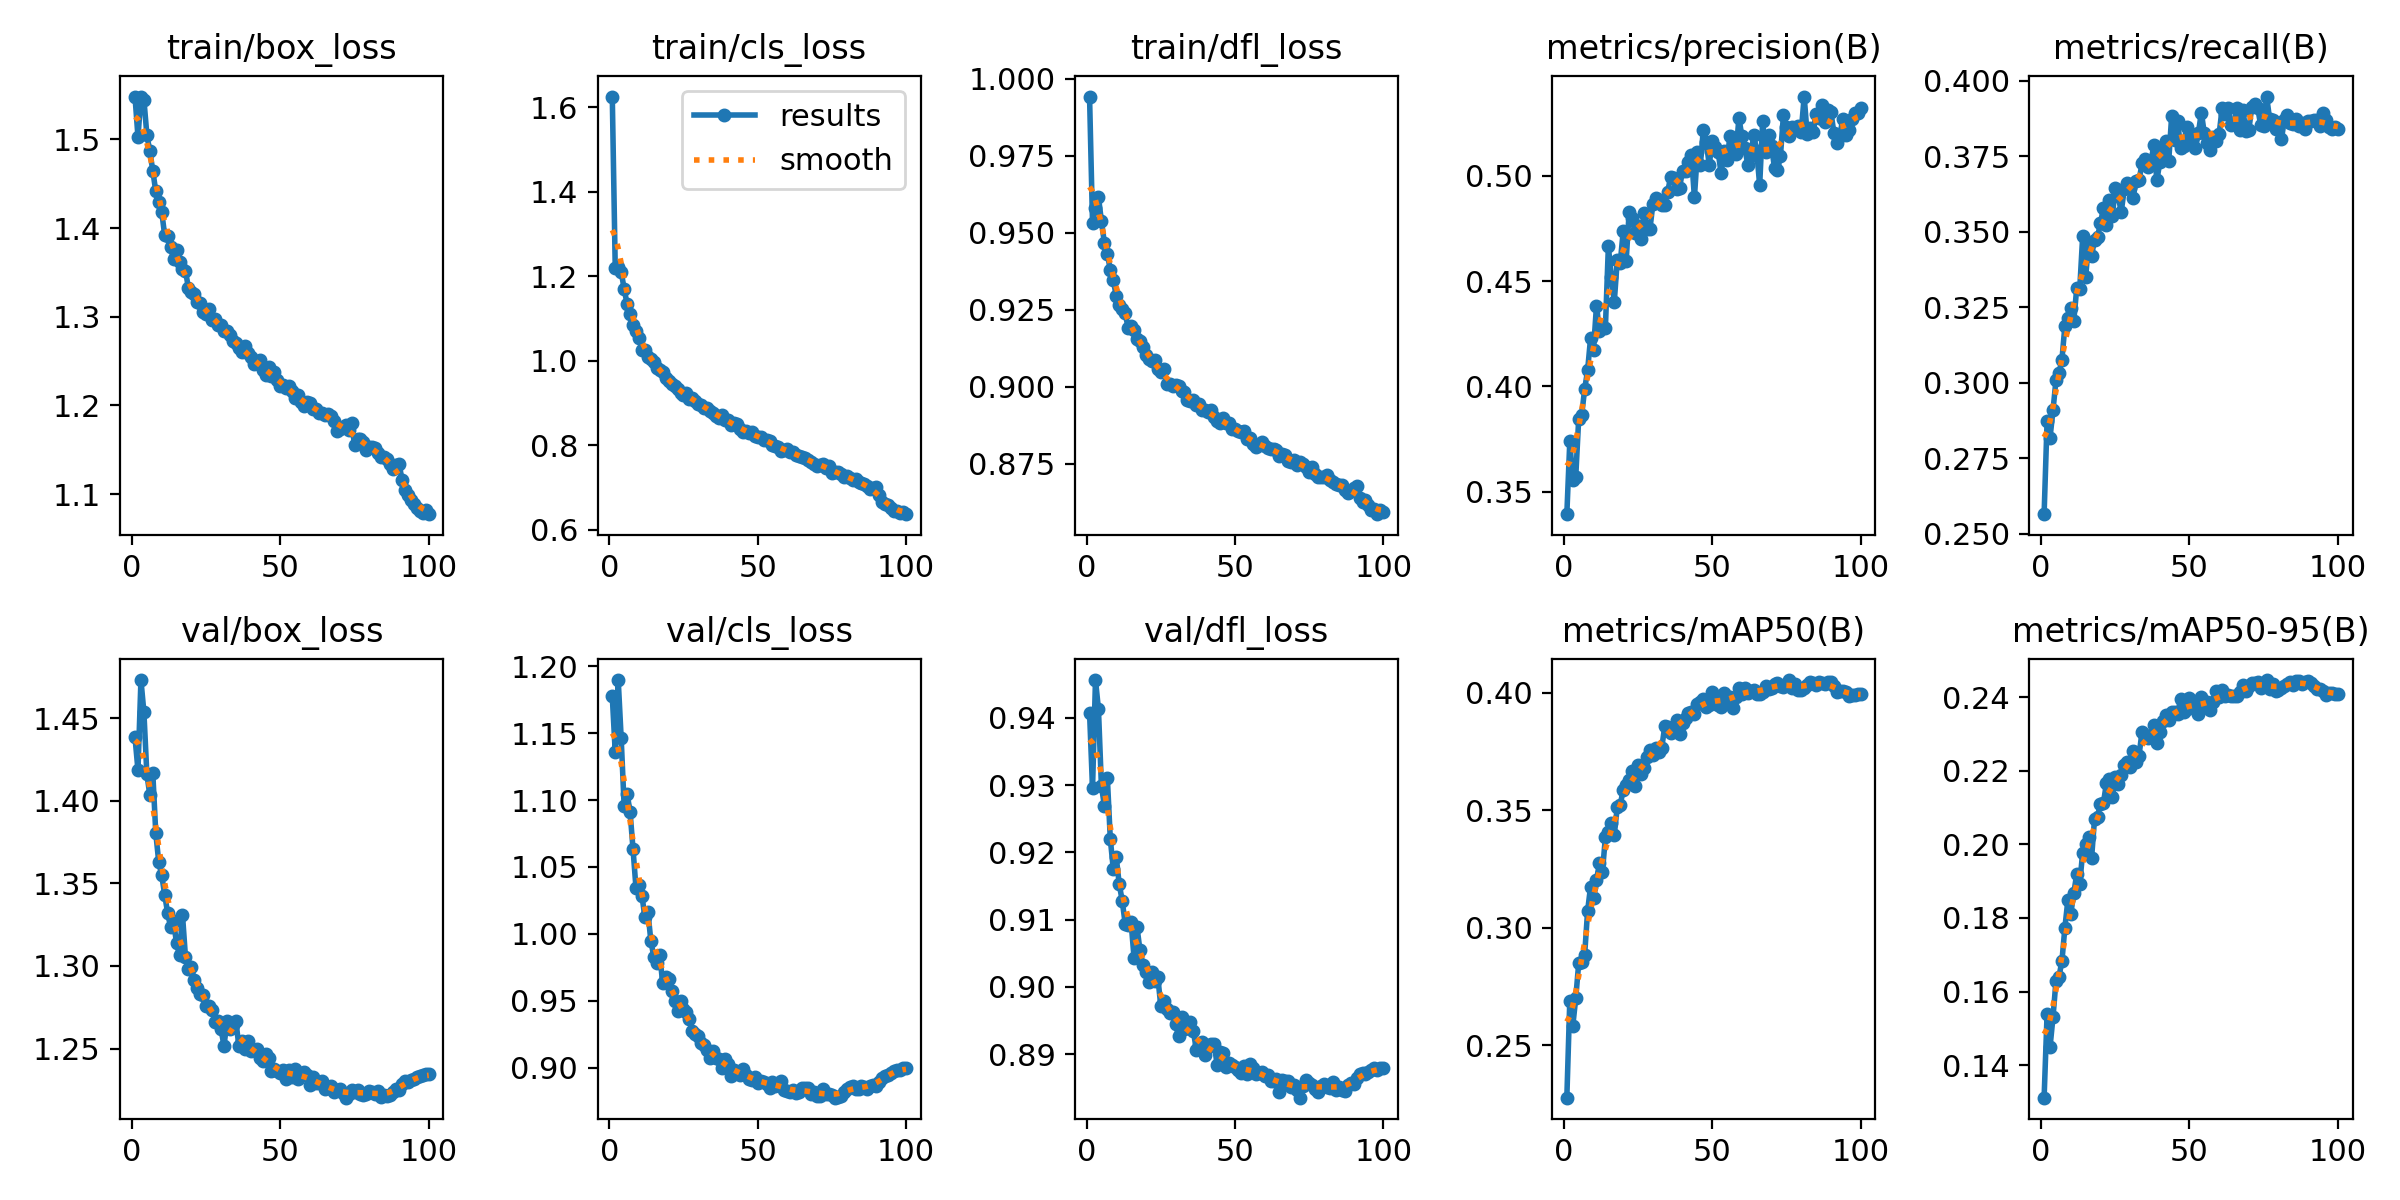

The file beside this chart, header and first rows:
epoch, time, train/box_loss, train/cls_loss, train/dfl_loss, metrics/precision(B), metrics/recall(B), metrics/mAP50(B), metrics/mAP50-95(B), val/box_loss, val/cls_loss, val/dfl_loss, lr/pg0, lr/pg1, lr/pg2
1, 66.08, 1.548, 1.625, 0.9942, 0.3393, 0.2565, 0.2276, 0.1311, 1.438, 1.177, 0.9407, 0.003325, 0.003325, 0.003325
2, 124, 1.503, 1.219, 0.9531, 0.3739, 0.2872, 0.2689, 0.1538, 1.418, 1.136, 0.9295, 0.006593, 0.006593, 0.006593
3, 180.8, 1.548, 1.223, 0.958, 0.3554, 0.2819, 0.2581, 0.1449, 1.473, 1.19, 0.9456, 0.009794, 0.009794, 0.009794
4, 237.2, 1.545, 1.21, 0.9615, 0.3569, 0.2909, 0.2698, 0.1531, 1.453, 1.146, 0.9413, 0.009703, 0.009703, 0.009703
5, 293.4, 1.505, 1.17, 0.9537, 0.3846, 0.3009, 0.2848, 0.1629, 1.416, 1.095, 0.9298, 0.009604, 0.009604, 0.009604
6, 349.7, 1.487, 1.134, 0.9467, 0.3862, 0.3031, 0.2852, 0.164, 1.403, 1.105, 0.927, 0.009505, 0.009505, 0.009505
7, 405.8, 1.465, 1.11, 0.9432, 0.3987, 0.3075, 0.2883, 0.1682, 1.417, 1.091, 0.931, 0.009406, 0.009406, 0.009406
8, 461.9, 1.441, 1.085, 0.9378, 0.4076, 0.3187, 0.307, 0.1773, 1.381, 1.063, 0.922, 0.009307, 0.009307, 0.009307
9, 517.8, 1.429, 1.07, 0.9346, 0.423, 0.3215, 0.3174, 0.1847, 1.363, 1.034, 0.9175, 0.009208, 0.009208, 0.009208
10, 573.6, 1.418, 1.054, 0.9294, 0.4175, 0.3247, 0.3124, 0.1811, 1.355, 1.037, 0.9193, 0.009109, 0.009109, 0.009109
11, 629.8, 1.392, 1.024, 0.9264, 0.4384, 0.3204, 0.3203, 0.1867, 1.343, 1.029, 0.9153, 0.00901, 0.00901, 0.00901
12, 685.9, 1.391, 1.025, 0.9253, 0.4261, 0.3314, 0.3272, 0.192, 1.332, 1.012, 0.9128, 0.008911, 0.008911, 0.008911
13, 742, 1.378, 1.008, 0.9238, 0.4277, 0.3309, 0.3237, 0.1893, 1.324, 1.016, 0.9094, 0.008812, 0.008812, 0.008812
14, 797.8, 1.365, 1.003, 0.9192, 0.4278, 0.3485, 0.3384, 0.1977, 1.327, 0.9949, 0.9092, 0.008713, 0.008713, 0.008713
15, 854.3, 1.376, 0.9961, 0.9196, 0.4664, 0.3348, 0.3405, 0.2002, 1.314, 0.9828, 0.9096, 0.008614, 0.008614, 0.008614
16, 910.1, 1.362, 0.9829, 0.9185, 0.4521, 0.3463, 0.3443, 0.2021, 1.307, 0.9778, 0.9043, 0.008515, 0.008515, 0.008515
17, 966.2, 1.354, 0.9774, 0.9154, 0.4403, 0.3421, 0.3396, 0.1962, 1.331, 0.9842, 0.9089, 0.008416, 0.008416, 0.008416
18, 1022, 1.352, 0.9721, 0.9148, 0.46, 0.3472, 0.3512, 0.2069, 1.306, 0.963, 0.9054, 0.008317, 0.008317, 0.008317
19, 1077, 1.333, 0.9588, 0.9128, 0.4587, 0.3483, 0.3522, 0.2075, 1.298, 0.9679, 0.9033, 0.008218, 0.008218, 0.008218
20, 1133, 1.328, 0.9518, 0.9104, 0.4736, 0.3527, 0.3586, 0.211, 1.299, 0.966, 0.9022, 0.008119, 0.008119, 0.008119
21, 1189, 1.326, 0.9445, 0.909, 0.4597, 0.3579, 0.3606, 0.2113, 1.291, 0.9571, 0.9007, 0.00802, 0.00802, 0.00802
22, 1245, 1.317, 0.9404, 0.9085, 0.4826, 0.3522, 0.3627, 0.2165, 1.287, 0.95, 0.9022, 0.007921, 0.007921, 0.007921
23, 1300, 1.315, 0.9338, 0.9087, 0.4798, 0.3603, 0.3667, 0.2177, 1.283, 0.942, 0.9009, 0.007822, 0.007822, 0.007822
24, 1357, 1.305, 0.9238, 0.9057, 0.4729, 0.3553, 0.3601, 0.2128, 1.283, 0.9495, 0.9014, 0.007723, 0.007723, 0.007723
25, 1412, 1.303, 0.9191, 0.9046, 0.4761, 0.3646, 0.3692, 0.2182, 1.276, 0.9437, 0.8972, 0.007624, 0.007624, 0.007624
26, 1469, 1.309, 0.9222, 0.9058, 0.4699, 0.3617, 0.3653, 0.2163, 1.276, 0.9416, 0.8979, 0.007525, 0.007525, 0.007525
27, 1524, 1.296, 0.9099, 0.9008, 0.4823, 0.3565, 0.3678, 0.2187, 1.274, 0.9366, 0.8967, 0.007426, 0.007426, 0.007426
28, 1580, 1.297, 0.9104, 0.9008, 0.4748, 0.3641, 0.3728, 0.2215, 1.266, 0.9272, 0.8961, 0.007327, 0.007327, 0.007327
29, 1636, 1.291, 0.9047, 0.9001, 0.4746, 0.3661, 0.3754, 0.2223, 1.267, 0.925, 0.8962, 0.007228, 0.007228, 0.007228
30, 1692, 1.291, 0.8978, 0.9005, 0.4865, 0.3643, 0.3734, 0.2209, 1.262, 0.9235, 0.8944, 0.007129, 0.007129, 0.007129
31, 1748, 1.284, 0.8954, 0.9003, 0.4896, 0.3613, 0.3765, 0.2253, 1.252, 0.9185, 0.8927, 0.00703, 0.00703, 0.00703
32, 1804, 1.284, 0.8876, 0.8987, 0.4883, 0.3669, 0.3749, 0.2225, 1.267, 0.9166, 0.8955, 0.006931, 0.006931, 0.006931
33, 1859, 1.279, 0.8878, 0.8984, 0.4861, 0.367, 0.3765, 0.2241, 1.262, 0.9131, 0.8937, 0.006832, 0.006832, 0.006832
34, 1916, 1.273, 0.8816, 0.8957, 0.4863, 0.3726, 0.3856, 0.2306, 1.264, 0.9075, 0.8939, 0.006733, 0.006733, 0.006733
35, 1971, 1.271, 0.8763, 0.8954, 0.4924, 0.3739, 0.3855, 0.2294, 1.267, 0.9125, 0.8948, 0.006634, 0.006634, 0.006634
36, 2026, 1.265, 0.87, 0.8958, 0.4996, 0.3713, 0.3829, 0.2289, 1.252, 0.9075, 0.8934, 0.006535, 0.006535, 0.006535
37, 2082, 1.26, 0.8643, 0.8942, 0.4991, 0.3731, 0.3854, 0.2296, 1.255, 0.9065, 0.8906, 0.006436, 0.006436, 0.006436
38, 2138, 1.267, 0.87, 0.8945, 0.4938, 0.3786, 0.3884, 0.2325, 1.25, 0.8994, 0.8914, 0.006337, 0.006337, 0.006337
39, 2194, 1.259, 0.8583, 0.8924, 0.4944, 0.367, 0.3822, 0.2277, 1.254, 0.9061, 0.8918, 0.006238, 0.006238, 0.006238
40, 2251, 1.255, 0.8583, 0.8925, 0.5023, 0.3729, 0.3871, 0.2306, 1.248, 0.9027, 0.8898, 0.006139, 0.006139, 0.006139
41, 2306, 1.247, 0.8474, 0.8917, 0.5024, 0.3763, 0.3892, 0.2334, 1.249, 0.8938, 0.8911, 0.00604, 0.00604, 0.00604
42, 2362, 1.248, 0.8517, 0.8924, 0.5063, 0.3799, 0.3913, 0.2352, 1.25, 0.8982, 0.8916, 0.005941, 0.005941, 0.005941
43, 2418, 1.251, 0.8503, 0.8902, 0.51, 0.3733, 0.3916, 0.2339, 1.245, 0.8969, 0.8915, 0.005842, 0.005842, 0.005842
44, 2473, 1.24, 0.837, 0.8888, 0.4897, 0.3884, 0.3909, 0.2361, 1.242, 0.8941, 0.8884, 0.005743, 0.005743, 0.005743
45, 2529, 1.234, 0.8317, 0.8883, 0.5113, 0.3804, 0.3951, 0.2361, 1.246, 0.899, 0.8902, 0.005644, 0.005644, 0.005644
46, 2585, 1.244, 0.8335, 0.89, 0.5051, 0.3865, 0.3959, 0.2353, 1.244, 0.8943, 0.8902, 0.005545, 0.005545, 0.005545
47, 2641, 1.233, 0.8284, 0.8883, 0.5218, 0.3778, 0.3971, 0.2396, 1.237, 0.8918, 0.888, 0.005446, 0.005446, 0.005446
48, 2697, 1.238, 0.8316, 0.8882, 0.5158, 0.3784, 0.394, 0.2359, 1.238, 0.8906, 0.8888, 0.005347, 0.005347, 0.005347
49, 2753, 1.228, 0.8224, 0.8861, 0.5052, 0.3845, 0.3949, 0.2367, 1.237, 0.8929, 0.8884, 0.005248, 0.005248, 0.005248
50, 2809, 1.222, 0.8201, 0.8864, 0.5164, 0.3805, 0.4003, 0.2397, 1.235, 0.8889, 0.8881, 0.005149, 0.005149, 0.005149
51, 2864, 1.223, 0.8201, 0.8857, 0.5137, 0.3821, 0.3968, 0.2374, 1.237, 0.8896, 0.8876, 0.00505, 0.00505, 0.00505
52, 2920, 1.22, 0.8112, 0.8854, 0.5114, 0.3775, 0.3948, 0.2382, 1.232, 0.8893, 0.8872, 0.004951, 0.004951, 0.004951
53, 2976, 1.222, 0.8129, 0.8856, 0.5011, 0.3826, 0.3938, 0.2354, 1.237, 0.888, 0.8882, 0.004852, 0.004852, 0.004852
54, 3032, 1.216, 0.8095, 0.883, 0.5119, 0.3894, 0.3998, 0.24, 1.233, 0.8851, 0.8871, 0.004753, 0.004753, 0.004753
55, 3088, 1.209, 0.8009, 0.8834, 0.5073, 0.3825, 0.3964, 0.238, 1.238, 0.8892, 0.8885, 0.004654, 0.004654, 0.004654
56, 3144, 1.211, 0.7971, 0.8815, 0.5191, 0.3792, 0.398, 0.2387, 1.232, 0.886, 0.8879, 0.004555, 0.004555, 0.004555
57, 3200, 1.204, 0.7943, 0.8806, 0.5135, 0.3771, 0.3936, 0.2365, 1.234, 0.8874, 0.8871, 0.004456, 0.004456, 0.004456
58, 3256, 1.199, 0.7867, 0.881, 0.5102, 0.3812, 0.3981, 0.2387, 1.236, 0.8899, 0.8871, 0.004357, 0.004357, 0.004357
59, 3311, 1.204, 0.7889, 0.8819, 0.5274, 0.3801, 0.4019, 0.2417, 1.234, 0.8833, 0.8873, 0.004258, 0.004258, 0.004258
60, 3367, 1.203, 0.7906, 0.8808, 0.5188, 0.3824, 0.3993, 0.24, 1.228, 0.8829, 0.8867, 0.004159, 0.004159, 0.004159
... 40 more rows
